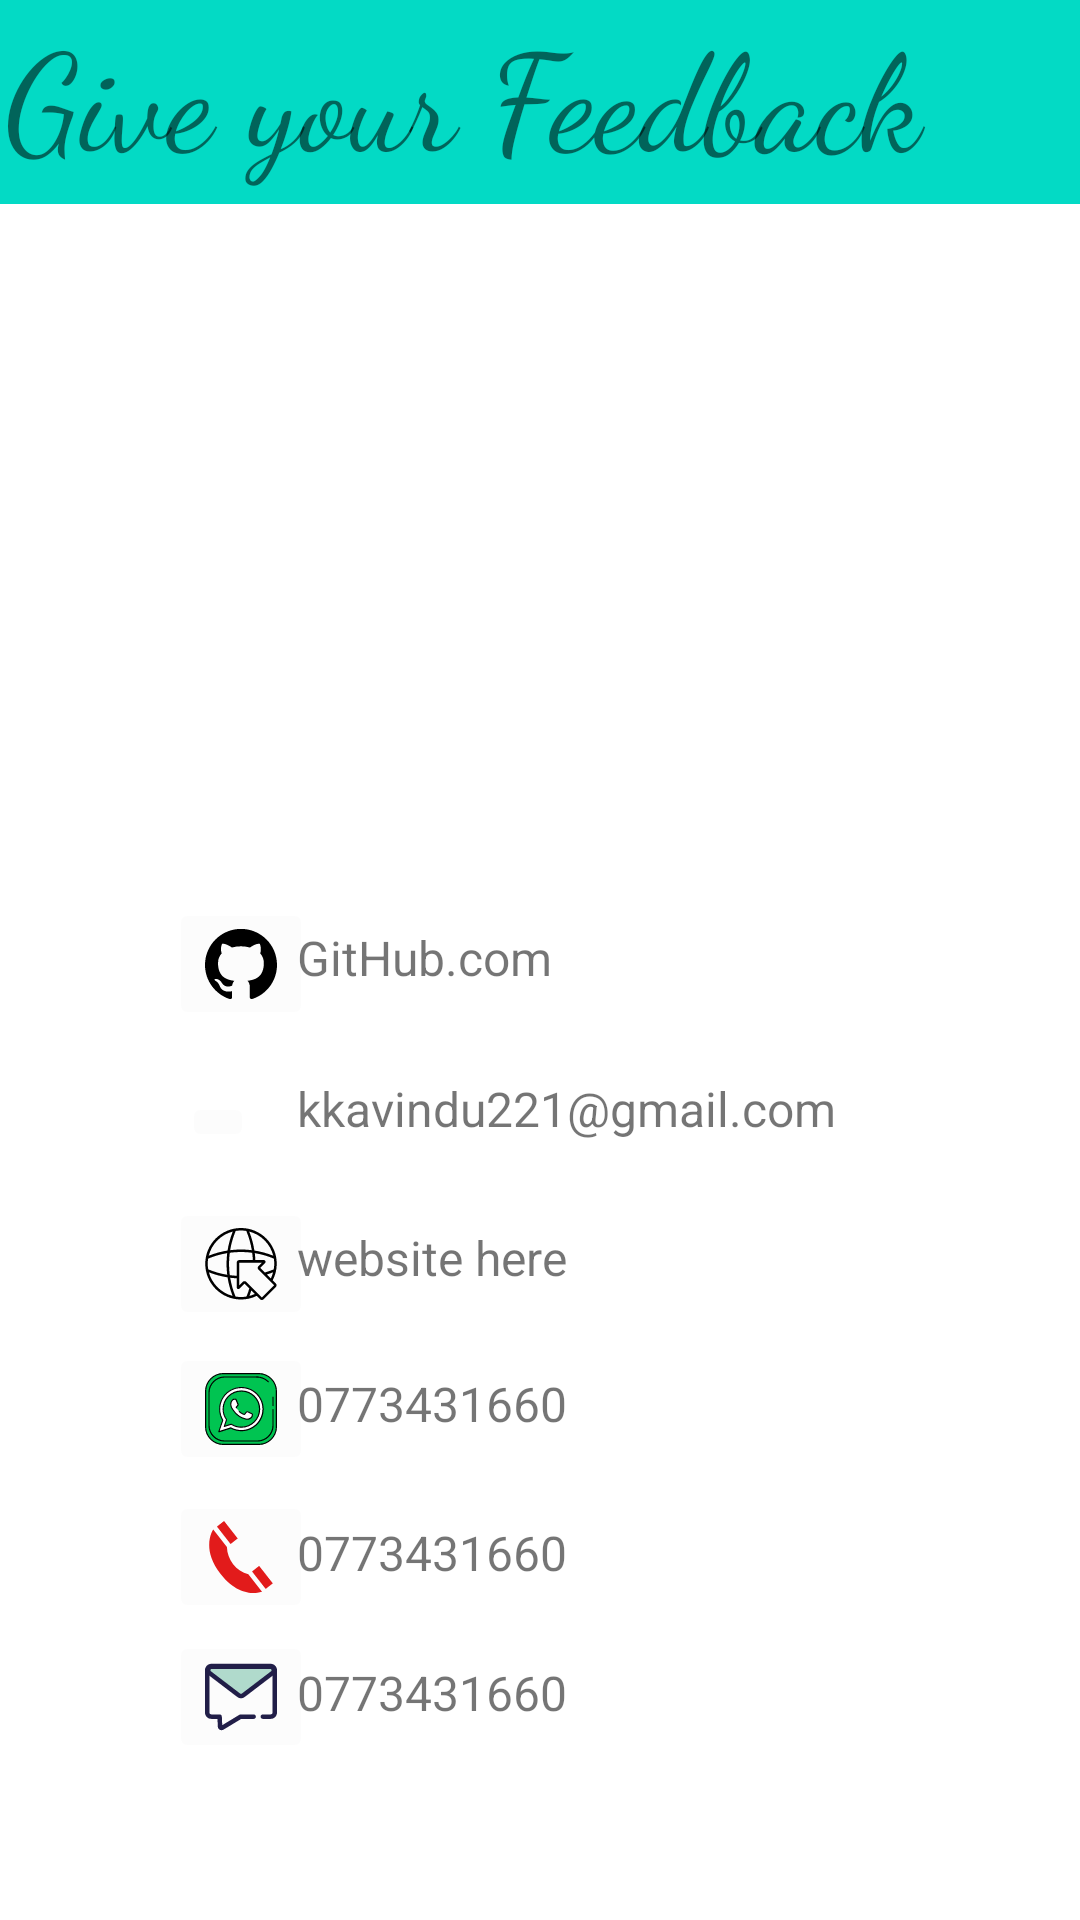

Write the Android layout XML for this screen, with the resource values it uses.
<!-- AndroidManifest.xml: application theme Theme.CalculatorNew2 -->
<!-- res/layout/fragment_contact.xml -->
<?xml version="1.0" encoding="utf-8"?>
<androidx.constraintlayout.widget.ConstraintLayout
    xmlns:android="http://schemas.android.com/apk/res/android"
    xmlns:app="http://schemas.android.com/apk/res-auto"
    xmlns:tools="http://schemas.android.com/tools"
    android:layout_width="match_parent"
    android:layout_height="match_parent"
    tools:context=".ui.contact.ContactFragment">

    <TextView
        android:id="@+id/textView29"
        android:layout_width="412dp"
        android:layout_height="68dp"
        android:layout_alignParentEnd="true"
        android:layout_alignParentBottom="true"
        android:background="@color/teal_200"
        android:fontFamily="cursive"
        android:text="Give your Feedback"
        android:textAlignment="center"
        android:textSize="45dp"
        app:layout_constraintBottom_toBottomOf="parent"
        app:layout_constraintEnd_toEndOf="parent"
        app:layout_constraintHorizontal_bias="1.0"
        app:layout_constraintStart_toStartOf="parent"
        app:layout_constraintTop_toTopOf="parent"
        app:layout_constraintVertical_bias="0.0" />

    <TextView
        android:id="@+id/text_contact"
        android:layout_width="352dp"
        android:layout_height="214dp"
        android:layout_marginStart="8dp"
        android:layout_marginTop="8dp"
        android:layout_marginEnd="8dp"
        android:fontFamily="monospace"
        android:textAlignment="center"
        android:textSize="16sp"
        app:layout_constraintBottom_toBottomOf="parent"
        app:layout_constraintEnd_toEndOf="parent"
        app:layout_constraintHorizontal_bias="0.488"
        app:layout_constraintStart_toStartOf="parent"
        app:layout_constraintTop_toTopOf="parent"
        app:layout_constraintVertical_bias="0.155" />

    <TextView
        android:id="@+id/textView23"
        android:layout_width="191dp"
        android:layout_height="34dp"
        android:text="GitHub.com"
        android:textSize="16sp"
        app:layout_constraintBottom_toBottomOf="parent"
        app:layout_constraintEnd_toEndOf="parent"
        app:layout_constraintHorizontal_bias="0.586"
        app:layout_constraintStart_toStartOf="parent"
        app:layout_constraintTop_toTopOf="parent"
        app:layout_constraintVertical_bias="0.509" />

    <ImageButton
        android:id="@+id/imageButton4"
        android:layout_width="wrap_content"
        android:layout_height="wrap_content"
        android:backgroundTint="@color/cardview_shadow_end_color"
        android:src="@drawable/ic_cgithub"
        app:layout_constraintBottom_toBottomOf="parent"
        app:layout_constraintEnd_toEndOf="parent"
        app:layout_constraintHorizontal_bias="0.181"
        app:layout_constraintStart_toStartOf="parent"
        app:layout_constraintTop_toTopOf="parent"
        app:layout_constraintVertical_bias="0.502" />

    <ImageButton
        android:id="@+id/imageButton7"
        android:layout_width="wrap_content"
        android:layout_height="wrap_content"
        android:backgroundTint="@color/cardview_shadow_end_color"
        android:src="@drawable/ic_cmail"
        app:layout_constraintBottom_toBottomOf="parent"
        app:layout_constraintEnd_toEndOf="parent"
        app:layout_constraintHorizontal_bias="0.181"
        app:layout_constraintStart_toStartOf="parent"
        app:layout_constraintTop_toTopOf="parent"
        app:layout_constraintVertical_bias="0.587" />

    <ImageButton
        android:id="@+id/imageButton9"
        android:layout_width="wrap_content"
        android:layout_height="wrap_content"
        android:backgroundTint="@color/cardview_shadow_end_color"
        android:src="@drawable/ic_cweb"
        app:layout_constraintBottom_toBottomOf="parent"
        app:layout_constraintEnd_toEndOf="parent"
        app:layout_constraintHorizontal_bias="0.181"
        app:layout_constraintStart_toStartOf="parent"
        app:layout_constraintTop_toTopOf="parent"
        app:layout_constraintVertical_bias="0.67" />

    <ImageButton
        android:id="@+id/imageButton8"
        android:layout_width="wrap_content"
        android:layout_height="wrap_content"
        android:backgroundTint="@color/cardview_shadow_end_color"
        android:src="@drawable/ic_cwhatsapp"
        app:layout_constraintBottom_toBottomOf="parent"
        app:layout_constraintEnd_toEndOf="parent"
        app:layout_constraintHorizontal_bias="0.181"
        app:layout_constraintStart_toStartOf="parent"
        app:layout_constraintTop_toTopOf="parent"
        app:layout_constraintVertical_bias="0.751" />

    <ImageButton
        android:id="@+id/imageButton"
        android:layout_width="wrap_content"
        android:layout_height="wrap_content"
        android:backgroundTint="@color/cardview_shadow_end_color"
        android:src="@drawable/ic_call"
        app:layout_constraintBottom_toBottomOf="parent"
        app:layout_constraintEnd_toEndOf="parent"
        app:layout_constraintHorizontal_bias="0.181"
        app:layout_constraintStart_toStartOf="parent"
        app:layout_constraintTop_toTopOf="parent"
        app:layout_constraintVertical_bias="0.834" />

    <ImageButton
        android:id="@+id/imageButton2"
        android:layout_width="wrap_content"
        android:layout_height="wrap_content"
        android:backgroundTint="@color/cardview_shadow_end_color"
        android:src="@drawable/ic_msg"
        app:layout_constraintBottom_toBottomOf="parent"
        app:layout_constraintEnd_toEndOf="parent"
        app:layout_constraintHorizontal_bias="0.181"
        app:layout_constraintStart_toStartOf="parent"
        app:layout_constraintTop_toTopOf="parent"
        app:layout_constraintVertical_bias="0.912" />

    <TextView
        android:id="@+id/txtwhatsapp"
        android:layout_width="191dp"
        android:layout_height="34dp"
        android:text="0773431660"
        android:textSize="16sp"
        app:layout_constraintBottom_toBottomOf="parent"
        app:layout_constraintEnd_toEndOf="parent"
        app:layout_constraintHorizontal_bias="0.586"
        app:layout_constraintStart_toStartOf="parent"
        app:layout_constraintTop_toTopOf="parent"
        app:layout_constraintVertical_bias="0.754" />

    <TextView
        android:id="@+id/txtwhatsapp2"
        android:layout_width="191dp"
        android:layout_height="34dp"
        android:text="0773431660"
        android:textSize="16sp"
        app:layout_constraintBottom_toBottomOf="parent"
        app:layout_constraintEnd_toEndOf="parent"
        app:layout_constraintHorizontal_bias="0.586"
        app:layout_constraintStart_toStartOf="parent"
        app:layout_constraintTop_toTopOf="parent"
        app:layout_constraintVertical_bias="0.836" />

    <TextView
        android:id="@+id/txtwhatsapp3"
        android:layout_width="191dp"
        android:layout_height="34dp"
        android:text="0773431660"
        android:textSize="16sp"
        app:layout_constraintBottom_toBottomOf="parent"
        app:layout_constraintEnd_toEndOf="parent"
        app:layout_constraintHorizontal_bias="0.586"
        app:layout_constraintStart_toStartOf="parent"
        app:layout_constraintTop_toTopOf="parent"
        app:layout_constraintVertical_bias="0.913" />

    <TextView
        android:id="@+id/txtweb"
        android:layout_width="191dp"
        android:layout_height="34dp"
        android:text="website here"
        android:textSize="16sp"
        app:layout_constraintBottom_toBottomOf="parent"
        app:layout_constraintEnd_toEndOf="parent"
        app:layout_constraintHorizontal_bias="0.586"
        app:layout_constraintStart_toStartOf="parent"
        app:layout_constraintTop_toTopOf="parent"
        app:layout_constraintVertical_bias="0.674" />

    <TextView
        android:id="@+id/txtemail"
        android:layout_width="191dp"
        android:layout_height="34dp"
        android:text="kkavindu221@gmail.com"
        android:textSize="16sp"
        app:layout_constraintBottom_toBottomOf="parent"
        app:layout_constraintEnd_toEndOf="parent"
        app:layout_constraintHorizontal_bias="0.586"
        app:layout_constraintStart_toStartOf="parent"
        app:layout_constraintTop_toTopOf="parent"
        app:layout_constraintVertical_bias="0.592" />

</androidx.constraintlayout.widget.ConstraintLayout>
<!-- resources referenced by this layout -->
<resources>
  <color name="teal_200">#FF03DAC5</color>
  <!-- drawable ic_call (drawable) -->
  <vector android:height="24dp" android:viewportHeight="512.006"
      android:viewportWidth="512.006" android:width="24dp" xmlns:android="http://schemas.android.com/apk/res/android">
      <path android:fillColor="#E21B1B" android:pathData="M334.434,358.901l50.679,-39.609l97.051,124.175l-50.679,39.609z"/>
      <path android:fillColor="#E21B1B" android:pathData="M405.362,503.568L308.305,379.39c-42.785,-12.304 -80.665,-37.641 -108.37,-72.481c-27.112,-35.297 -42.545,-78.169 -44.145,-122.65L58.741,60.081c0,0 -92.001,131.738 52.297,316.309S405.362,503.568 405.362,503.568z"/>
      <path android:fillColor="#E21B1B" android:pathData="M84.896,39.609l50.679,-39.609l97.051,124.175l-50.679,39.609z"/>
  </vector>
  <!-- drawable ic_cgithub (drawable) -->
  <vector android:height="24dp" android:viewportHeight="32"
      android:viewportWidth="32" android:width="24dp" xmlns:android="http://schemas.android.com/apk/res/android">
      <path android:fillColor="#FF000000" android:pathData="M16,0.396c-8.839,0 -16,7.167 -16,16 0,7.073 4.584,13.068 10.937,15.183 0.803,0.151 1.093,-0.344 1.093,-0.772 0,-0.38 -0.009,-1.385 -0.015,-2.719 -4.453,0.964 -5.391,-2.151 -5.391,-2.151 -0.729,-1.844 -1.781,-2.339 -1.781,-2.339 -1.448,-0.989 0.115,-0.968 0.115,-0.968 1.604,0.109 2.448,1.645 2.448,1.645 1.427,2.448 3.744,1.74 4.661,1.328 0.14,-1.031 0.557,-1.74 1.011,-2.135 -3.552,-0.401 -7.287,-1.776 -7.287,-7.907 0,-1.751 0.62,-3.177 1.645,-4.297 -0.177,-0.401 -0.719,-2.031 0.141,-4.235 0,0 1.339,-0.427 4.4,1.641 1.281,-0.355 2.641,-0.532 4,-0.541 1.36,0.009 2.719,0.187 4,0.541 3.043,-2.068 4.381,-1.641 4.381,-1.641 0.859,2.204 0.317,3.833 0.161,4.235 1.015,1.12 1.635,2.547 1.635,4.297 0,6.145 -3.74,7.5 -7.296,7.891 0.556,0.479 1.077,1.464 1.077,2.959 0,2.14 -0.02,3.864 -0.02,4.385 0,0.416 0.28,0.916 1.104,0.755 6.4,-2.093 10.979,-8.093 10.979,-15.156 0,-8.833 -7.161,-16 -16,-16z"/>
  </vector>
  <style name="Theme.CalculatorNew2" parent="Theme.MaterialComponents.DayNight.DarkActionBar">
          
          <item name="colorPrimary">@color/purple_500</item>
          <item name="colorPrimaryVariant">@color/purple_700</item>
          <item name="colorOnPrimary">@color/white</item>
          
          <item name="colorSecondary">@color/teal_200</item>
          <item name="colorSecondaryVariant">@color/teal_700</item>
          <item name="colorOnSecondary">@color/black</item>
          
          <item name="android:statusBarColor" tools:targetApi="l">?attr/colorPrimaryVariant</item>
          
      </style>
  <color name="purple_500">#FF6200EE</color>
  <color name="purple_700">#FF3700B3</color>
  <color name="white">#FFFFFFFF</color>
  <color name="teal_700">#FF018786</color>
  <color name="black">#FF000000</color>
</resources>
